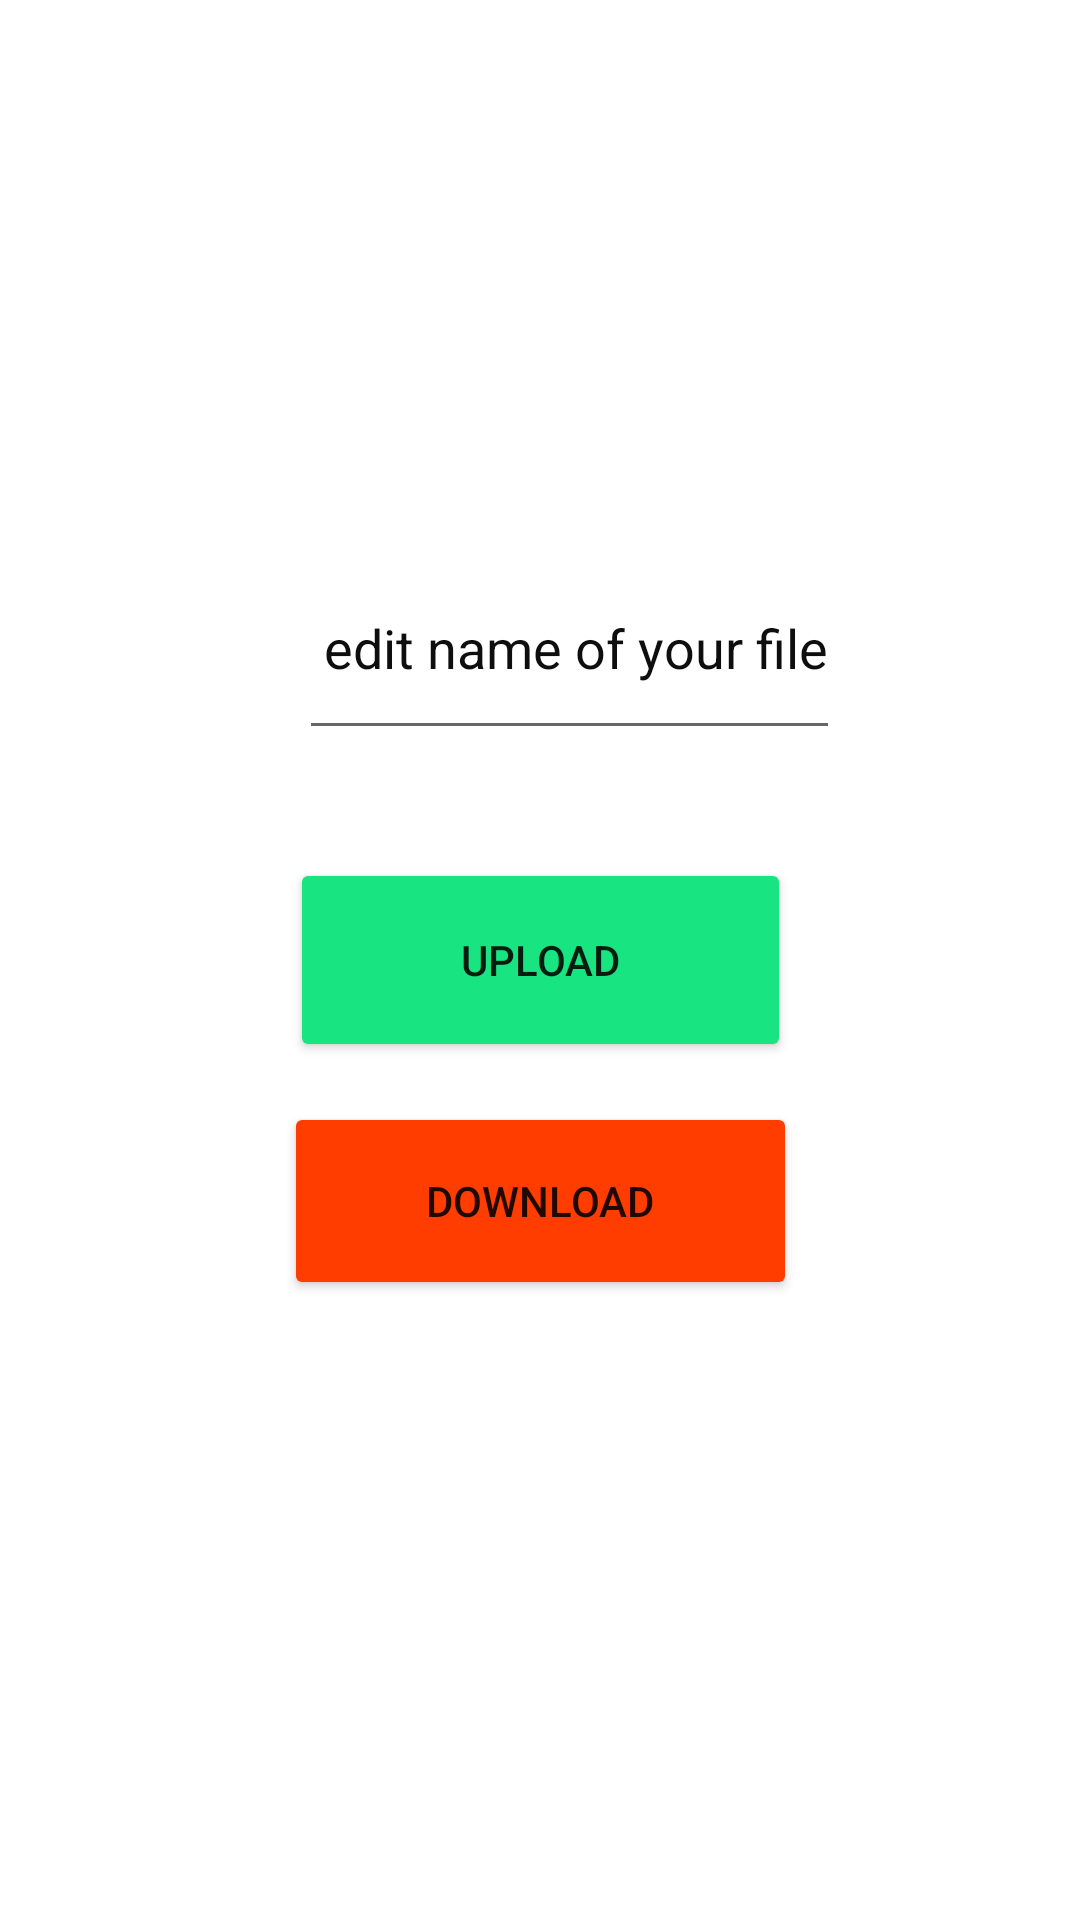

Layout XML and referenced resources for this Android screen:
<!-- AndroidManifest.xml: application theme Theme.S19 -->
<!-- res/layout/activity_chem.xml -->
<?xml version="1.0" encoding="utf-8"?>
<androidx.constraintlayout.widget.ConstraintLayout xmlns:android="http://schemas.android.com/apk/res/android"
    xmlns:app="http://schemas.android.com/apk/res-auto"
    xmlns:tools="http://schemas.android.com/tools"
    android:layout_width="match_parent"
    android:layout_height="match_parent"
    android:background="@drawable/bc"
    tools:context=".Chem">

    <Button
        android:id="@+id/upload4"
        android:layout_width="167dp"
        android:layout_height="68dp"
        android:text="UPLOAD"
        app:backgroundTint="#18E481"
        app:iconTint="#FFFFFF"
        app:layout_constraintBottom_toBottomOf="parent"
        app:layout_constraintEnd_toEndOf="parent"
        app:layout_constraintStart_toStartOf="parent"
        app:layout_constraintTop_toTopOf="parent" />

    <EditText
        android:id="@+id/edittext4"
        android:layout_width="wrap_content"
        android:layout_height="71dp"
        android:layout_marginBottom="36dp"
        android:hint=" edit name of your file"
        android:textColorHint="#0E0E0E"
        app:layout_constraintBottom_toTopOf="@+id/upload4"
        app:layout_constraintEnd_toEndOf="parent"
        app:layout_constraintHorizontal_bias="0.554"
        app:layout_constraintStart_toStartOf="parent" />

    <Button
        android:id="@+id/download4"
        android:layout_width="171dp"
        android:layout_height="66dp"
        android:text="Download"
        android:onClick="retrievePDF"
        app:backgroundTint="#FF3D00"
        app:layout_constraintBottom_toBottomOf="parent"
        app:layout_constraintEnd_toEndOf="@+id/upload4"
        app:layout_constraintStart_toStartOf="@+id/upload4"
        app:layout_constraintTop_toBottomOf="@+id/upload4"
        app:layout_constraintVertical_bias="0.060000002" />


</androidx.constraintlayout.widget.ConstraintLayout>
<!-- resources referenced by this layout -->
<resources>
  <style name="Theme.S19" parent="Theme.MaterialComponents.DayNight.DarkActionBar">
          
          <item name="colorPrimary">@color/purple_500</item>
          <item name="colorPrimaryVariant">@color/purple_700</item>
          <item name="colorOnPrimary">@color/white</item>
          
          <item name="colorSecondary">@color/teal_200</item>
          <item name="colorSecondaryVariant">@color/teal_700</item>
          <item name="colorOnSecondary">@color/black</item>
          
          <item name="android:statusBarColor" tools:targetApi="l">?attr/colorPrimaryVariant</item>
          
      </style>
  <color name="purple_500">#FF6200EE</color>
  <color name="purple_700">#FF3700B3</color>
  <color name="white">#FFFFFFFF</color>
  <color name="teal_200">#FF03DAC5</color>
  <color name="teal_700">#FF018786</color>
  <color name="black">#FF000000</color>
</resources>
